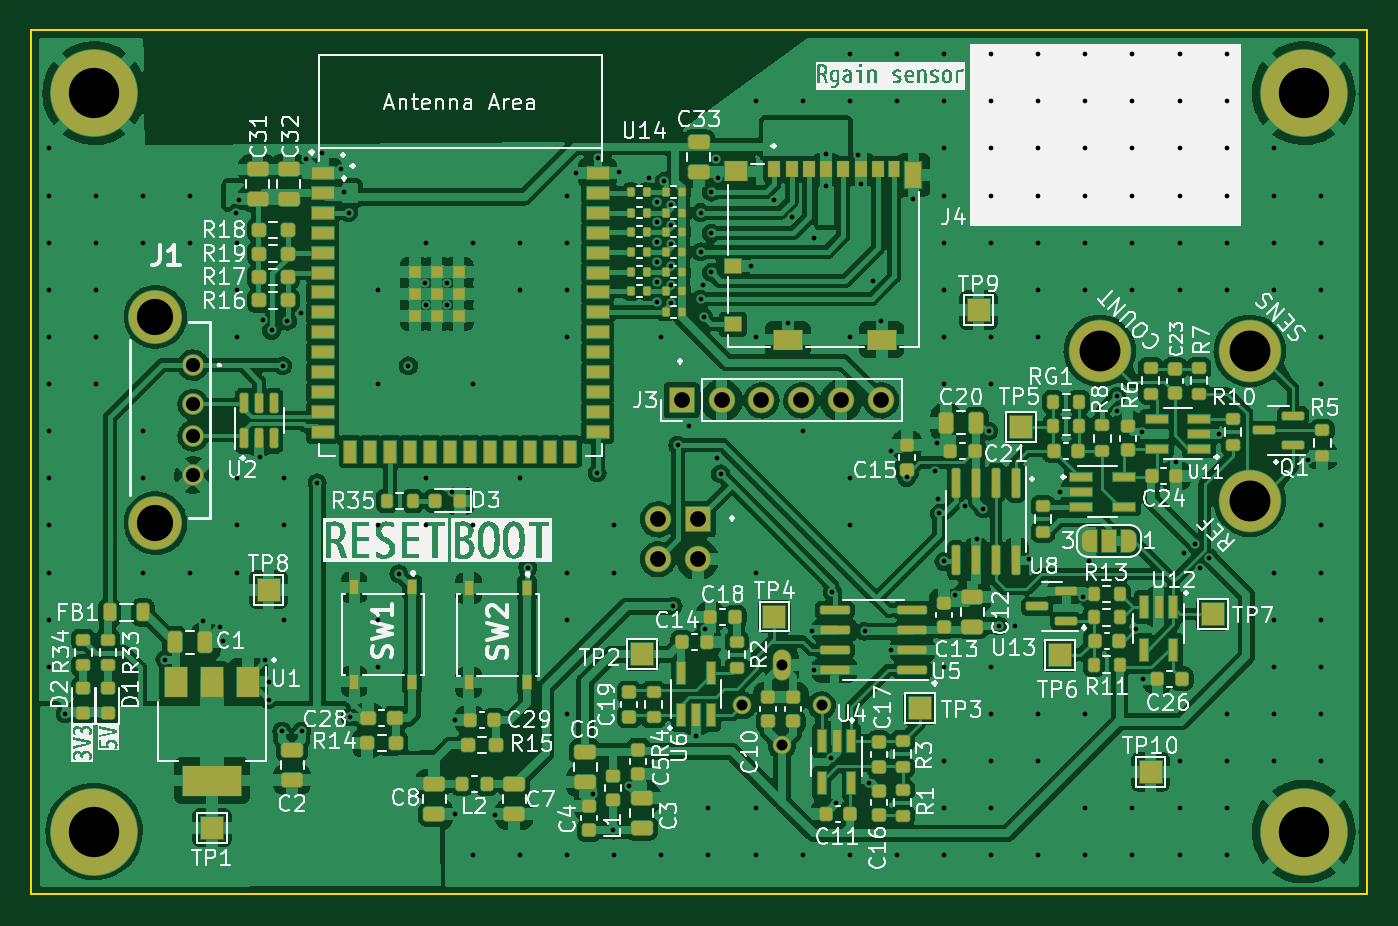
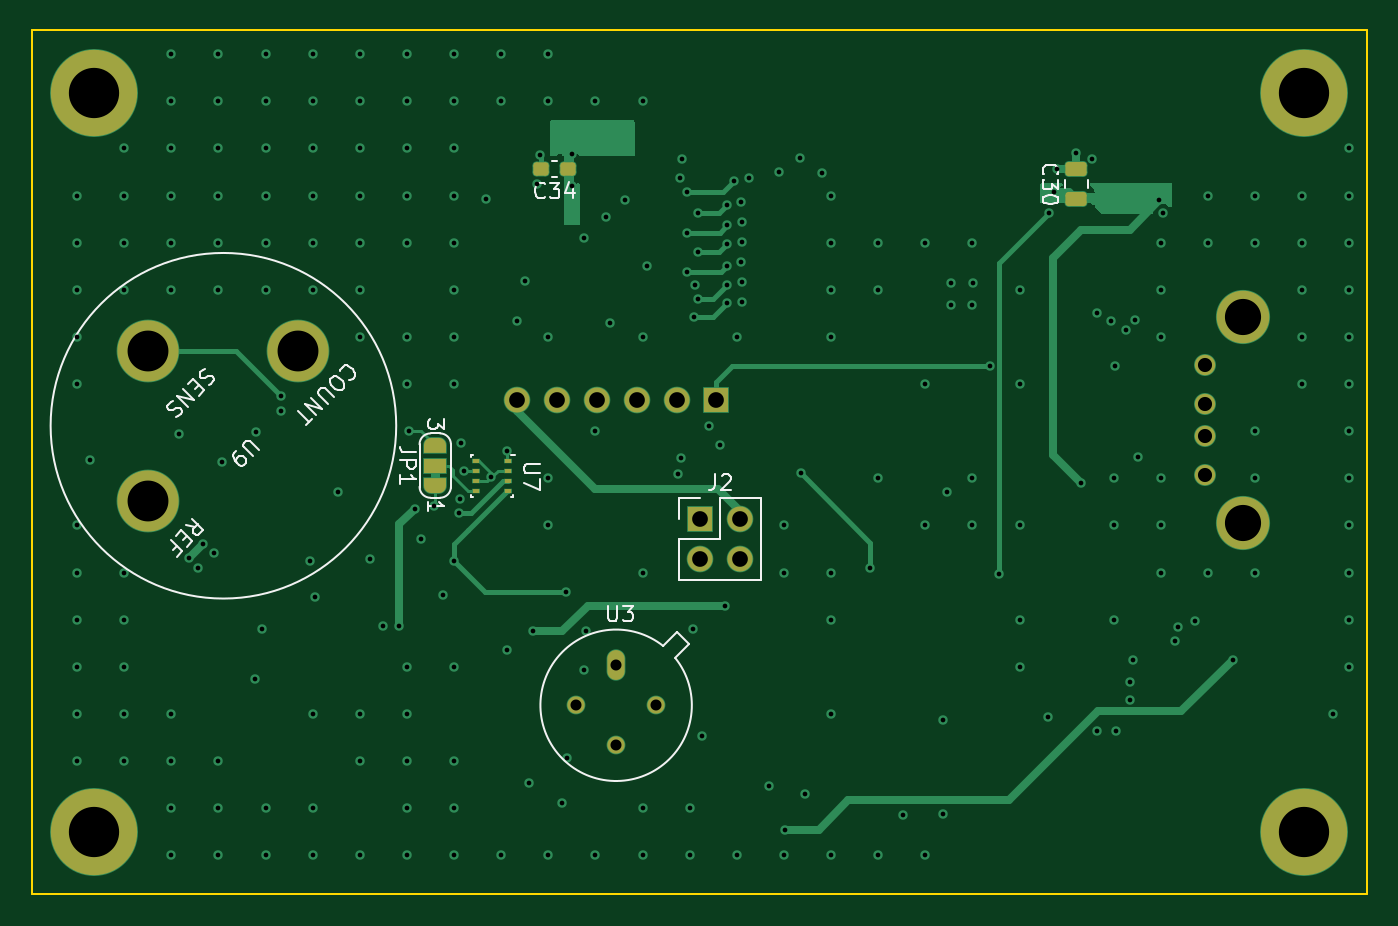
Circuit board: 13 layer files. Board 85.0 x 55.0 mm.
- bottom_copper: GMWPY-CuBottom.gbr (22336 bytes)
- inner_copper: GMWPY-CuIn1.gbr (116543 bytes)
- inner_copper: GMWPY-CuIn2.gbr (117357 bytes)
- top_copper: GMWPY-CuTop.gbr (450123 bytes)
- outline: GMWPY-EdgeCuts.gbr (682 bytes)
- bottom_mask: GMWPY-MaskBottom.gbr (3892 bytes)
- top_mask: GMWPY-MaskTop.gbr (15544 bytes)
- drill: GMWPY-NPTH.drl (272 bytes)
- drill: GMWPY-PTH.drl (5787 bytes)
- paste: GMWPY-PasteBottom.gbr (1601 bytes)
- paste: GMWPY-PasteTop.gbr (12750 bytes)
- bottom_silk: GMWPY-SilkBottom.gbr (14326 bytes)
- top_silk: GMWPY-SilkTop.gbr (127434 bytes)

=== bottom_copper: GMWPY-CuBottom.gbr (22336 bytes, source omitted) ===
=== inner_copper: GMWPY-CuIn1.gbr (116543 bytes, source omitted) ===
=== inner_copper: GMWPY-CuIn2.gbr (117357 bytes, source omitted) ===
=== top_copper: GMWPY-CuTop.gbr (450123 bytes, source omitted) ===
=== outline: GMWPY-EdgeCuts.gbr ===
%TF.GenerationSoftware,KiCad,Pcbnew,(6.0.9)*%
%TF.CreationDate,2023-03-07T14:59:43+02:00*%
%TF.ProjectId,GMWPY,474d5750-592e-46b6-9963-61645f706362,rev?*%
%TF.SameCoordinates,Original*%
%TF.FileFunction,Profile,NP*%
%FSLAX46Y46*%
G04 Gerber Fmt 4.6, Leading zero omitted, Abs format (unit mm)*
G04 Created by KiCad (PCBNEW (6.0.9)) date 2023-03-07 14:59:43*
%MOMM*%
%LPD*%
G01*
G04 APERTURE LIST*
%TA.AperFunction,Profile*%
%ADD10C,0.100000*%
%TD*%
G04 APERTURE END LIST*
D10*
X50000000Y-50000000D02*
X135000000Y-50000000D01*
X135000000Y-50000000D02*
X135000000Y-105000000D01*
X135000000Y-105000000D02*
X50000000Y-105000000D01*
X50000000Y-105000000D02*
X50000000Y-50000000D01*
M02*

=== bottom_mask: GMWPY-MaskBottom.gbr (3892 bytes, source withheld) ===
=== top_mask: GMWPY-MaskTop.gbr (15544 bytes, source omitted) ===
=== drill: GMWPY-NPTH.drl ===
M48
; DRILL file {KiCad (6.0.9)} date Tue Mar  7 14:59:44 2023
; FORMAT={-:-/ absolute / inch / decimal}
; #@! TF.CreationDate,2023-03-07T14:59:44+02:00
; #@! TF.GenerationSoftware,Kicad,Pcbnew,(6.0.9)
; #@! TF.FileFunction,NonPlated,1,4,NPTH
FMAT,2
INCH
%
G90
G05
T0
M30

=== drill: GMWPY-PTH.drl (5787 bytes, source omitted) ===
=== paste: GMWPY-PasteBottom.gbr (1601 bytes, source withheld) ===
=== paste: GMWPY-PasteTop.gbr (12750 bytes, source omitted) ===
=== bottom_silk: GMWPY-SilkBottom.gbr (14326 bytes, source omitted) ===
=== top_silk: GMWPY-SilkTop.gbr (127434 bytes, source omitted) ===
